Run: headless pygame with SDL's dummy video driver; simulated clock (each Clock.tick advances the game by its frame time, no real sleeping); random seed 0; keys injected as events and as key.get_pressed() state; mouse plan: one left click at the window centre at the start of phase 2, then a move to the lower-right quarter at the start of phase 3.
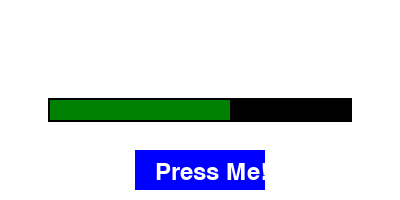
Frame 1 of 4 · flips 1–60 · no input
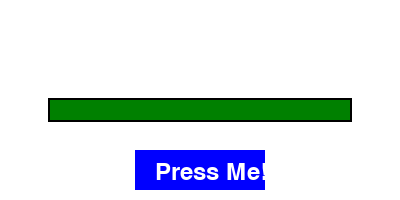
Frame 2 of 4 · flips 61–180 · clicked the window centre · tapped SPACE, RETURN · held RIGHT (→), D
Frame 3 of 4 · flips 181–300 · moved the mouse to the lower-right quarter · held DOWN (↓), S · screen unchanged from frame 2, image omitted
Frame 4 of 4 · flips 301–420 · held LEFT (←), A, UP (↑), W · screen unchanged from frame 3, image omitted

The pygame program that drew these frames:

import pygame
import sys
from pygame.locals import *

# Initialize Pygame
pygame.init()

# Constants
WIDTH, HEIGHT = 400, 200
FPS = 60

# Colors
WHITE = (255, 255, 255)
BLACK = (0, 0, 0)

# Create Pygame screen
screen = pygame.display.set_mode((WIDTH, HEIGHT))
pygame.display.set_caption("Loading Bar")

# Loading bar parameters
loading_bar_width = 300
loading_bar_height = 20
loading_bar_x = (WIDTH - loading_bar_width) // 2
loading_bar_y = HEIGHT // 2

# Button parameters
button_width = 130
button_height = 40
button_x = (WIDTH - button_width) // 2
button_y = HEIGHT // 2 + 50

# Font
font = pygame.font.Font(None, 36)

# Loading variables
loading_progress = 0

# Main game loop
clock = pygame.time.Clock()
running = True
loading_complete = False

while running:
    for event in pygame.event.get():
        if event.type == QUIT:
            running = False
        elif event.type == KEYDOWN:
            if event.key == K_ESCAPE:
                running = False

    # Update
    if loading_progress < 100:
        loading_progress += 1
    else:
        loading_complete = True

    # Draw
    screen.fill(WHITE)

    # Draw loading bar background
    pygame.draw.rect(screen, BLACK, (loading_bar_x - 2, loading_bar_y - 2, loading_bar_width + 4, loading_bar_height + 4))
    # Draw loading bar
    pygame.draw.rect(screen, (0, 128, 0), (loading_bar_x, loading_bar_y, loading_progress * loading_bar_width // 100, loading_bar_height))

    # Draw button
    pygame.draw.rect(screen, (0, 0, 255), (button_x, button_y, button_width, button_height))
    button_text = font.render("Press Me!", True, WHITE)
    screen.blit(button_text, (button_x + 20, button_y + 10))

    pygame.display.flip()

    # Check if loading is complete and wait for button press
    if loading_complete:
        mouse_x, mouse_y = pygame.mouse.get_pos()
        if button_x < mouse_x < button_x + button_width and button_y < mouse_y < button_y + button_height:
            click, _, _ = pygame.mouse.get_pressed()
            if click:
                running = False

    # Cap the frame rate
    clock.tick(FPS)

# Quit Pygame
pygame.quit()

# Close the window
sys.exit()
